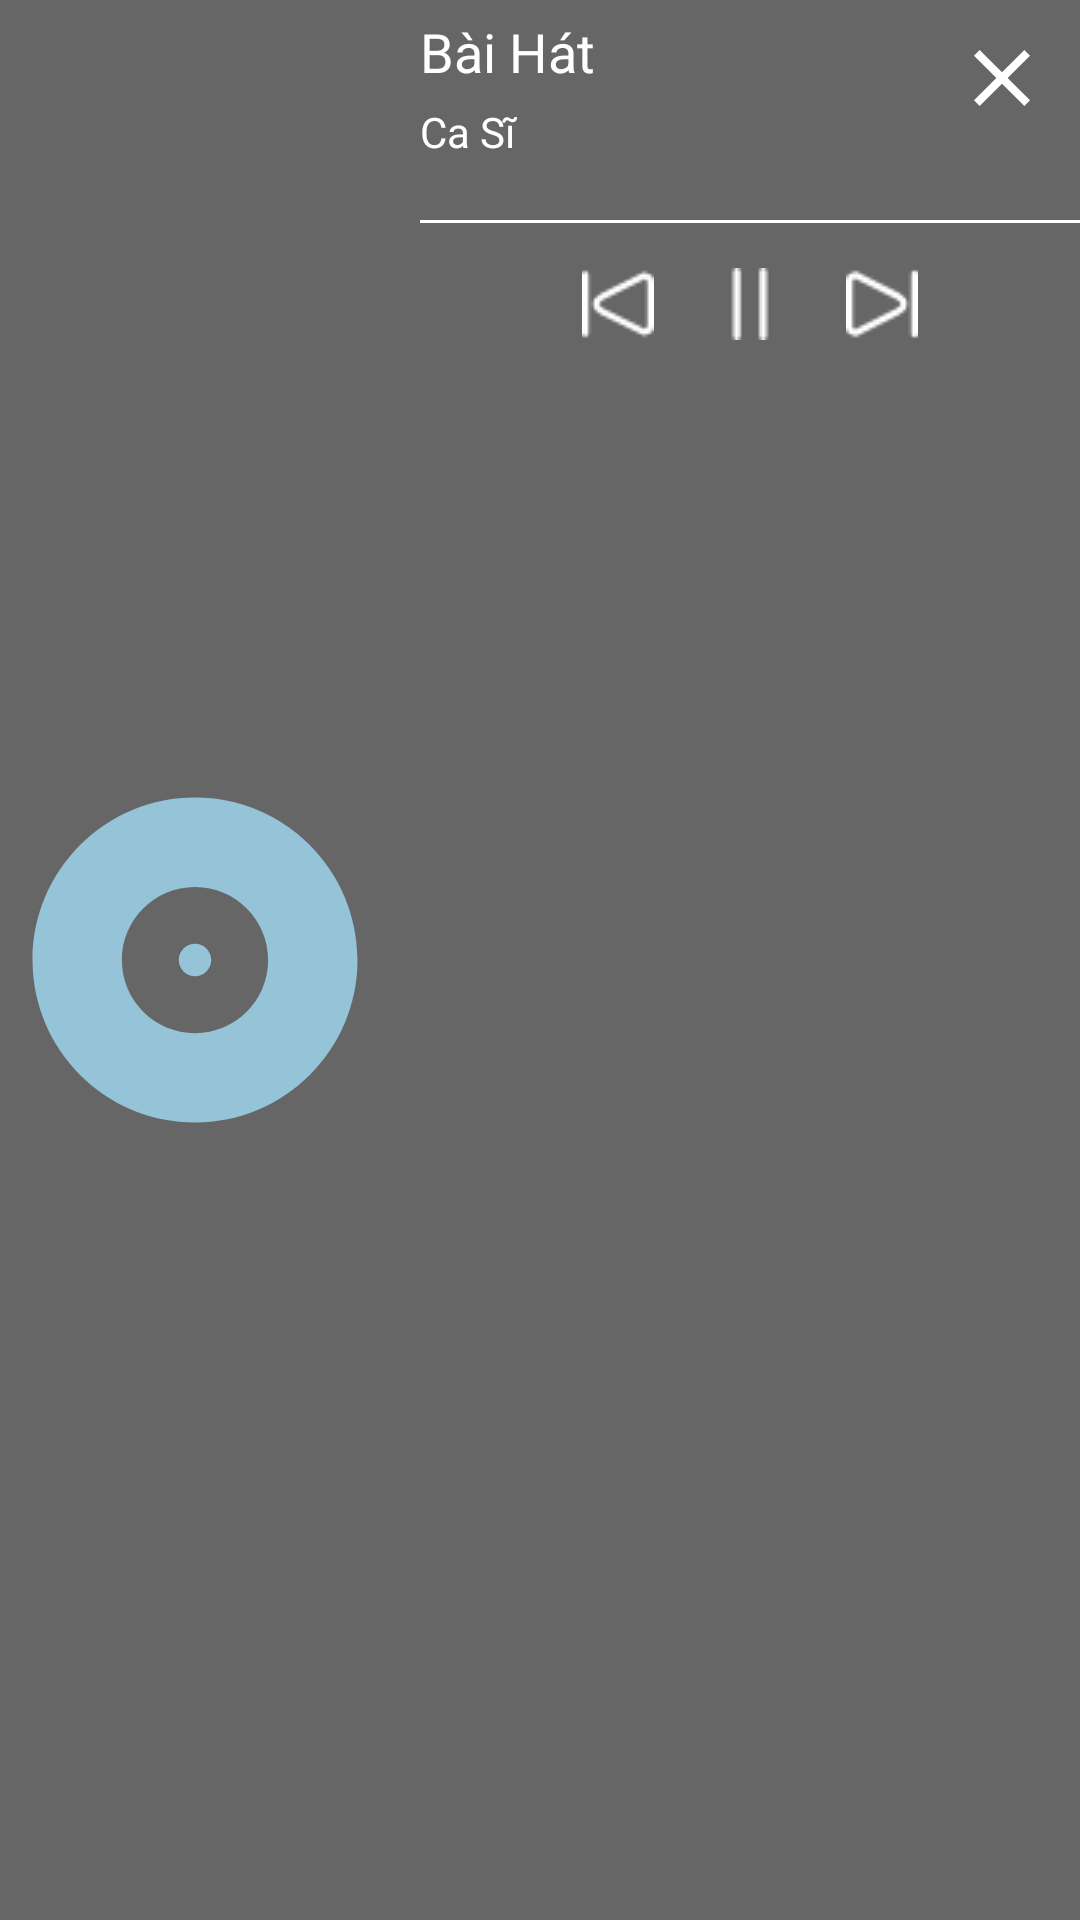

Write the Android layout XML for this screen, with the resource values it uses.
<!-- AndroidManifest.xml: application theme AppTheme -->
<!-- res/layout/layout_notification.xml -->
<?xml version="1.0" encoding="utf-8"?>
<RelativeLayout xmlns:android="http://schemas.android.com/apk/res/android"
    android:layout_width="match_parent"
    android:layout_height="wrap_content"
    android:background="@color/colorGrey">

    <ImageView
        android:id="@+id/iv_notification"
        android:layout_width="130dp"
        android:layout_height="130dp"
        android:layout_centerVertical="true"
        android:scaleType="centerCrop"
        android:src="@drawable/ic_album_default" />

    <TextView
        android:id="@+id/tv_name_song"
        style="?android:textAppearanceMedium"
        android:layout_width="wrap_content"
        android:layout_height="wrap_content"
        android:layout_marginLeft="10dp"
        android:layout_marginTop="5dp"
        android:layout_toLeftOf="@id/iv_close"
        android:layout_toRightOf="@id/iv_notification"
        android:ellipsize="end"
        android:maxLines="1"
        android:text="@string/song"
        android:textColor="@color/colorWhite" />

    <TextView
        android:id="@+id/tv_artist_song"
        style="?android:textAppearanceSmall"
        android:layout_width="wrap_content"
        android:layout_height="wrap_content"
        android:layout_below="@id/tv_name_song"
        android:layout_marginLeft="10dp"
        android:layout_marginTop="5dp"
        android:layout_toLeftOf="@id/iv_close"
        android:layout_toRightOf="@id/iv_notification"
        android:ellipsize="end"
        android:maxLines="1"
        android:text="@string/artist"
        android:textColor="@color/colorWhite" />

    <ImageView
        android:id="@+id/iv_close"
        android:layout_width="wrap_content"
        android:layout_height="wrap_content"
        android:layout_alignParentRight="true"
        android:padding="10dp"
        android:src="@drawable/ic_close" />

    <TextView
        android:id="@+id/line"
        android:layout_width="match_parent"
        android:layout_height="1dp"
        android:layout_below="@id/tv_artist_song"
        android:layout_marginBottom="10dp"
        android:layout_marginLeft="10dp"
        android:layout_marginTop="20dp"
        android:layout_toRightOf="@id/iv_notification"
        android:background="@color/colorWhite" />

    <RelativeLayout
        android:id="@+id/layout_control"
        android:layout_width="match_parent"
        android:layout_height="wrap_content"
        android:layout_below="@id/line"
        android:layout_marginBottom="5dp"
        android:layout_marginLeft="10dp"
        android:layout_marginTop="5dp"
        android:layout_toRightOf="@id/iv_notification"
        android:gravity="center">

        <ImageView
            android:id="@+id/iv_previous_noti"
            android:layout_width="wrap_content"
            android:layout_height="wrap_content"
            android:layout_marginRight="20dp"
            android:src="@drawable/back_music" />

        <ImageView
            android:id="@+id/iv_play_pause_noti"
            android:layout_width="wrap_content"
            android:layout_height="wrap_content"
            android:layout_toRightOf="@id/iv_previous_noti"
            android:src="@drawable/pause_music" />

        <ImageView
            android:id="@+id/iv_next_noti"
            android:layout_width="wrap_content"
            android:layout_height="wrap_content"
            android:layout_marginLeft="20dp"
            android:layout_toRightOf="@id/iv_play_pause_noti"
            android:src="@drawable/next_music" />
    </RelativeLayout>
</RelativeLayout>
<!-- resources referenced by this layout -->
<resources>
  <color name="colorGrey">#666666</color>
  <color name="colorWhite">#FFFFFF</color>
  <!-- drawable back_music: png bitmap (drawable, 623 bytes) -->
  <!-- drawable ic_album_default (drawable) -->
  <vector xmlns:android="http://schemas.android.com/apk/res/android"
          android:width="100dp"
          android:height="100dp"
          android:viewportWidth="24.0"
          android:viewportHeight="24.0">
      <path
          android:fillColor="#95C3D7"
          android:pathData="M12,2C6.48,2 2,6.48 2,12s4.48,10 10,10 10,-4.48 10,-10S17.52,2 12,2zM12,16.5c-2.49,0 -4.5,-2.01 -4.5,-4.5S9.51,7.5 12,7.5s4.5,2.01 4.5,4.5 -2.01,4.5 -4.5,4.5zM12,11c-0.55,0 -1,0.45 -1,1s0.45,1 1,1 1,-0.45 1,-1 -0.45,-1 -1,-1z"/>
  </vector>
  <!-- drawable ic_close (drawable) -->
  <vector xmlns:android="http://schemas.android.com/apk/res/android"
      android:width="32dp"
      android:height="32dp"
      android:tint="#FFFFFF"
      android:viewportHeight="24.0"
      android:viewportWidth="24.0">
      <path
          android:fillColor="#FF000000"
          android:pathData="M19,6.41L17.59,5 12,10.59 6.41,5 5,6.41 10.59,12 5,17.59 6.41,19 12,13.41 17.59,19 19,17.59 13.41,12z" />
  </vector>
  <!-- drawable next_music: png bitmap (drawable, 589 bytes) -->
  <!-- drawable pause_music: png bitmap (drawable, 389 bytes) -->
  <string name="artist">Ca Sĩ</string>
  <string name="song">Bài Hát</string>
  <style name="AppTheme" parent="Theme.AppCompat.Light.NoActionBar">
          
          <item name="colorPrimary">@color/colorPrimary</item>
          <item name="colorPrimaryDark">@color/colorPrimaryDark</item>
          <item name="colorAccent">@color/colorAccent</item>
      </style>
  <color name="colorPrimary">#3F51B5</color>
  <color name="colorPrimaryDark">#303F9F</color>
  <color name="colorAccent">#95C3D7</color>
</resources>
